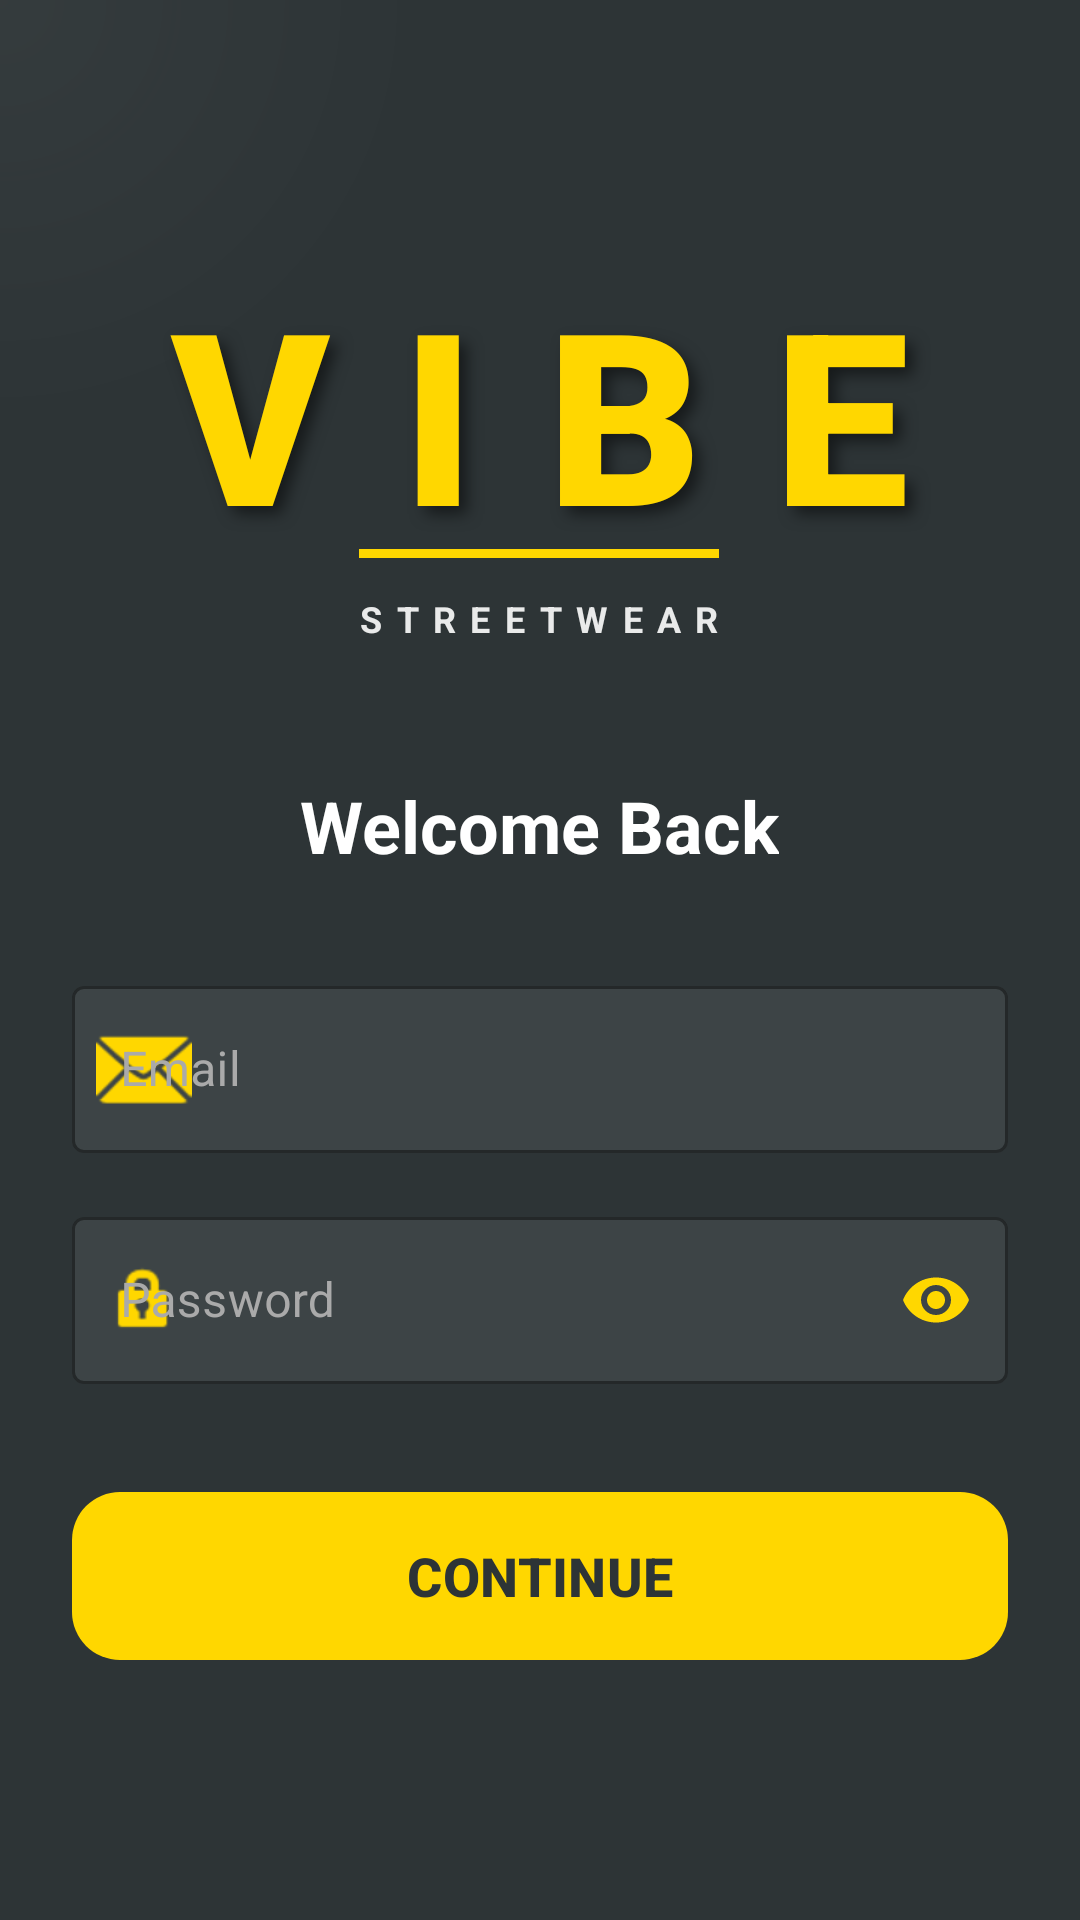

Write the Android layout XML for this screen, with the resource values it uses.
<!-- AndroidManifest.xml: application theme Theme.MyApplication -->
<!-- res/layout/fragment_login.xml -->
<?xml version="1.0" encoding="utf-8"?>
<androidx.coordinatorlayout.widget.CoordinatorLayout xmlns:android="http://schemas.android.com/apk/res/android"
    xmlns:app="http://schemas.android.com/apk/res-auto"
    xmlns:tools="http://schemas.android.com/tools"
    android:layout_width="match_parent"
    android:layout_height="match_parent"
    android:background="@color/fashion_primary"
    android:clipChildren="false"
    android:clipToPadding="false">

    
    <View
        android:layout_width="400dp"
        android:layout_height="400dp"
        android:background="@drawable/bg_circle_gradient"
        android:alpha="0.1"
        android:layout_gravity="top|start"
        android:layout_marginTop="-200dp"
        android:layout_marginStart="-200dp" />

    <androidx.core.widget.NestedScrollView
        android:layout_width="match_parent"
        android:layout_height="match_parent">

        <LinearLayout
            android:layout_width="match_parent"
            android:layout_height="wrap_content"
            android:orientation="vertical"
            android:padding="24dp"
            android:gravity="center_horizontal">

            
            <LinearLayout
                android:id="@+id/logoContainer"
                android:layout_width="wrap_content"
                android:layout_height="wrap_content"
                android:layout_marginTop="60dp"
                android:gravity="center"
                android:orientation="vertical">

                <TextView
                    android:id="@+id/brandLogo"
                    android:layout_width="wrap_content"
                    android:layout_height="wrap_content"
                    android:fontFamily="sans-serif-black"
                    android:letterSpacing="0.3"
                    android:text="VIBE"
                    android:textColor="@color/vibe_yellow"
                    android:textSize="80sp"
                    android:textStyle="bold"
                    android:shadowColor="#80000000"
                    android:shadowDx="8"
                    android:shadowDy="8"
                    android:shadowRadius="12" />

                <View
                    android:layout_width="120dp"
                    android:layout_height="3dp"
                    android:layout_marginTop="-8dp"
                    android:background="@color/vibe_yellow" />

                <TextView
                    android:id="@+id/tagline"
                    android:layout_width="wrap_content"
                    android:layout_height="wrap_content"
                    android:layout_marginTop="12dp"
                    android:alpha="0.9"
                    android:letterSpacing="0.4"
                    android:text="STREETWEAR"
                    android:textColor="@color/white"
                    android:textSize="12sp"
                    android:textStyle="bold" />

            </LinearLayout>

            <TextView
                android:id="@+id/welcomeText"
                android:layout_width="wrap_content"
                android:layout_height="wrap_content"
                android:layout_marginTop="40dp"
                android:layout_marginBottom="32dp"
                android:text="Welcome Back"
                android:textAppearance="?attr/textAppearanceHeadline5"
                android:textColor="@color/white"
                android:textStyle="bold" />

            <com.google.android.material.textfield.TextInputLayout
                android:id="@+id/emailLayout"
                style="@style/Widget.MaterialComponents.TextInputLayout.OutlinedBox"
                android:layout_width="match_parent"
                android:layout_height="wrap_content"
                android:layout_marginBottom="16dp"
                android:hint="Email"
                android:textColorHint="@android:color/darker_gray"
                app:hintTextColor="@color/vibe_yellow"
                app:boxStrokeColor="@color/vibe_yellow"
                app:boxBackgroundColor="#3D4446"
                app:startIconDrawable="@android:drawable/ic_dialog_email"
                app:startIconTint="@color/vibe_yellow">

                <com.google.android.material.textfield.TextInputEditText
                    android:id="@+id/emailEditText"
                    android:layout_width="match_parent"
                    android:layout_height="wrap_content"
                    android:textColor="@color/white"
                    android:inputType="textEmailAddress" />
            </com.google.android.material.textfield.TextInputLayout>

            <com.google.android.material.textfield.TextInputLayout
                android:id="@+id/passwordLayout"
                style="@style/Widget.MaterialComponents.TextInputLayout.OutlinedBox"
                android:layout_width="match_parent"
                android:layout_height="wrap_content"
                android:layout_marginBottom="32dp"
                android:hint="Password"
                android:textColorHint="@android:color/darker_gray"
                app:hintTextColor="@color/vibe_yellow"
                app:boxStrokeColor="@color/vibe_yellow"
                app:boxBackgroundColor="#3D4446"
                app:passwordToggleEnabled="true"
                app:passwordToggleTint="@color/vibe_yellow"
                app:startIconDrawable="@android:drawable/ic_lock_idle_lock"
                app:startIconTint="@color/vibe_yellow">

                <com.google.android.material.textfield.TextInputEditText
                    android:id="@+id/passwordEditText"
                    android:layout_width="match_parent"
                    android:layout_height="wrap_content"
                    android:textColor="@color/white"
                    android:inputType="textPassword" />
            </com.google.android.material.textfield.TextInputLayout>

            <com.google.android.material.button.MaterialButton
                android:id="@+id/loginButton"
                android:layout_width="match_parent"
                android:layout_height="64dp"
                android:text="CONTINUE"
                android:textSize="18sp"
                android:textStyle="bold"
                android:textColor="@color/fashion_primary"
                app:backgroundTint="@color/vibe_yellow"
                app:cornerRadius="16dp" />

        </LinearLayout>
    </androidx.core.widget.NestedScrollView>

</androidx.coordinatorlayout.widget.CoordinatorLayout>
<!-- resources referenced by this layout -->
<resources>
  <color name="fashion_primary">#2D3436</color>
  <color name="vibe_yellow">#FFD700</color>
  <color name="white">#FFFFFFFF</color>
  <!-- drawable bg_circle_gradient (drawable) -->
  <?xml version="1.0" encoding="utf-8"?>
  <shape xmlns:android="http://schemas.android.com/apk/res/android"
      android:shape="oval">
      <gradient
          android:type="radial"
          android:gradientRadius="150dp"
          android:startColor="#60FFFFFF"
          android:endColor="#00FFFFFF" />
  </shape>
  <style name="Theme.MyApplication" parent="Base.Theme.MyApplication" />
  <style name="Base.Theme.MyApplication" parent="Theme.Material3.Light.NoActionBar">
          <item name="colorPrimary">@color/fashion_primary</item>
          <item name="colorSecondary">@color/vibe_yellow</item>
          <item name="colorOnSecondary">@color/fashion_primary</item>
          <item name="android:windowBackground">@color/background</item>
          <item name="android:statusBarColor">@color/fashion_primary</item>
      </style>
  <color name="background">#F8F9FA</color>
</resources>
